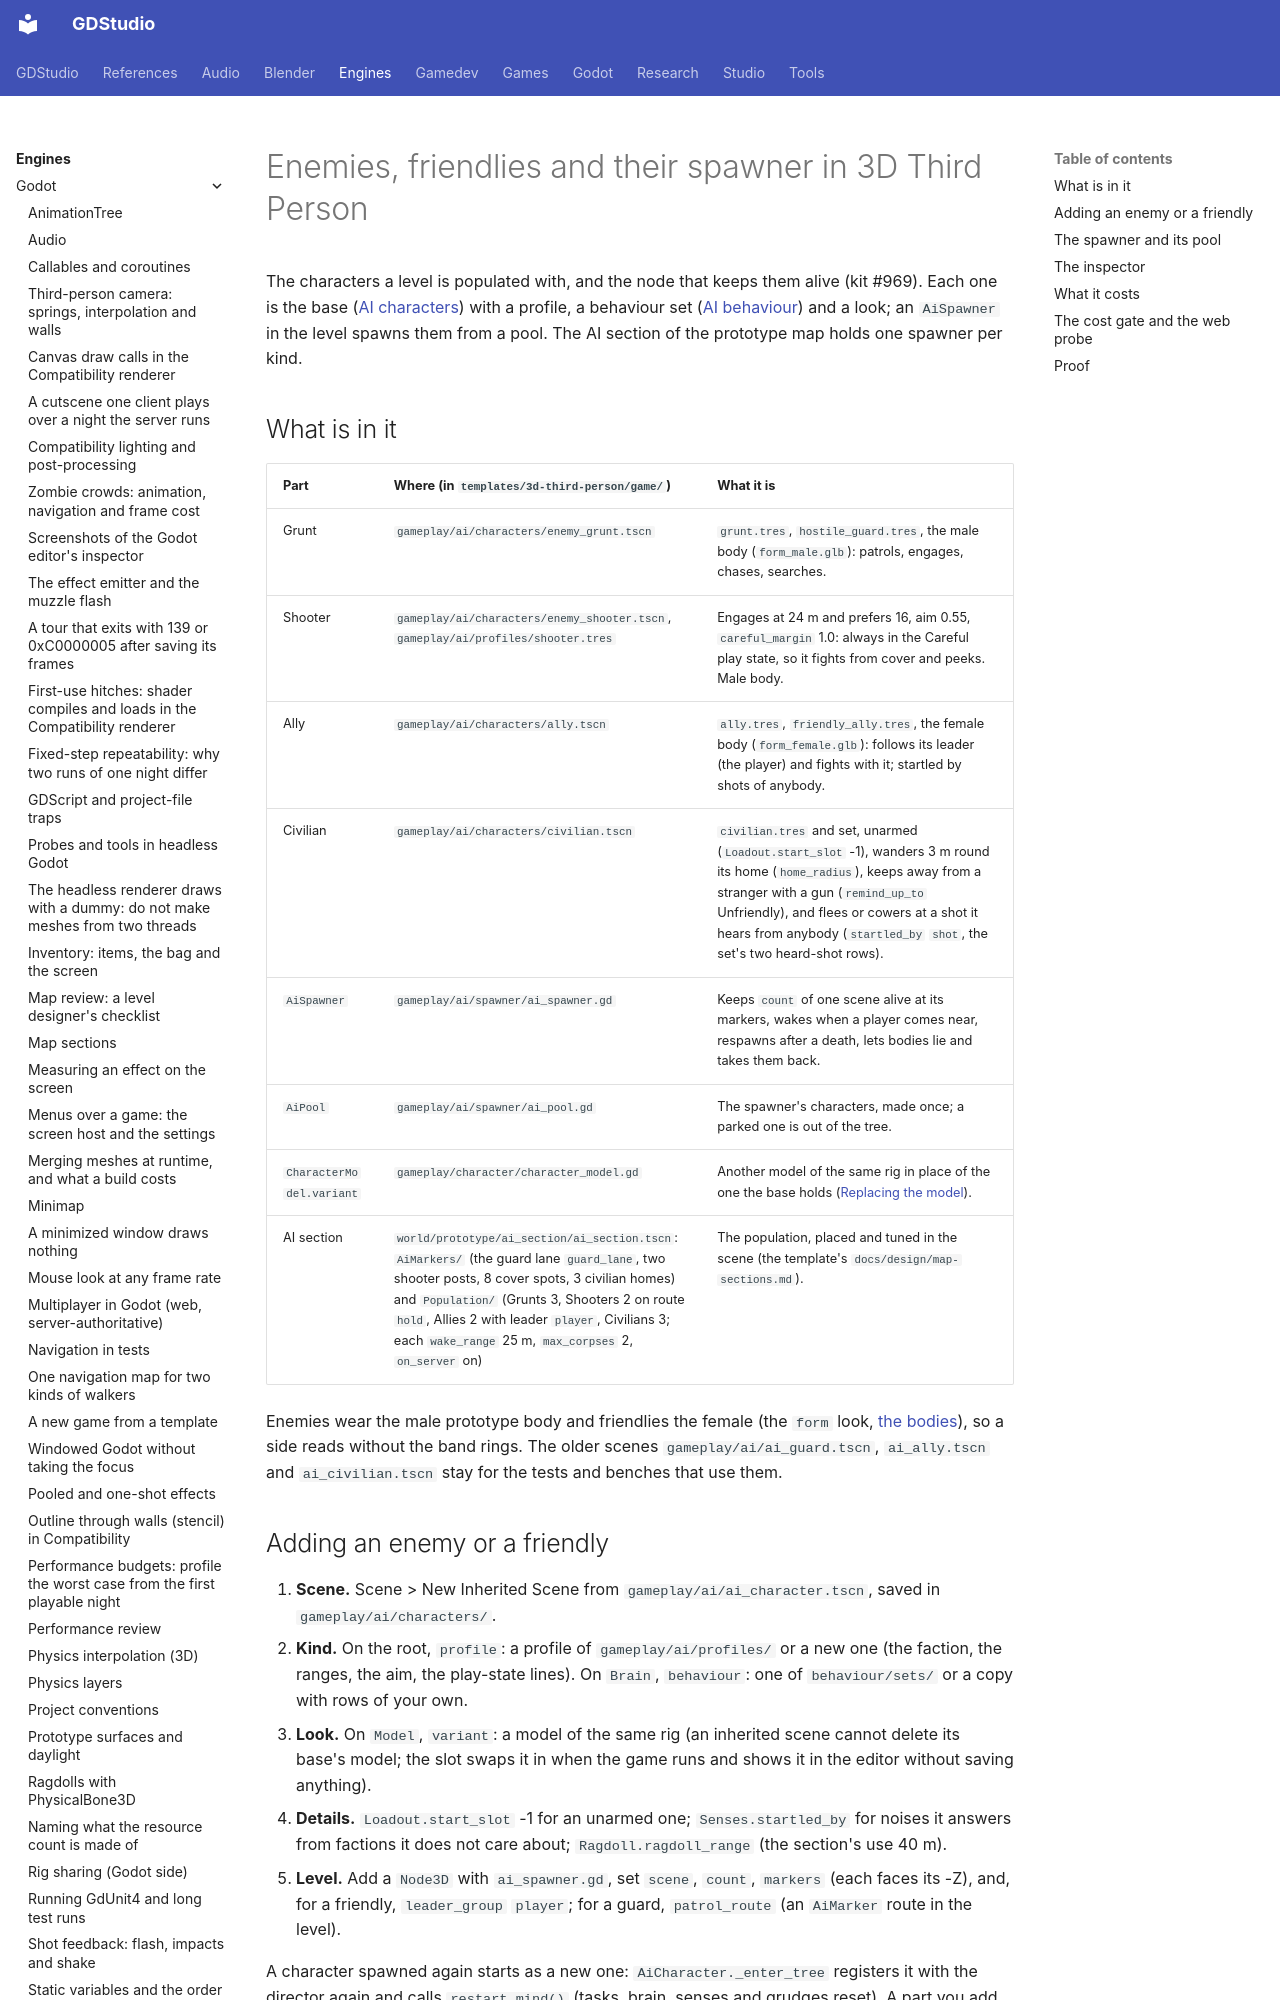

repository: Ryubara/gdstudio · page: engines/godot/third-person/ai-characters/index.html · generator: mkdocs

# Enemies, friendlies and their spawner in 3D Third Person

<!-- new section: the characters a level is populated with (kit #969: the grunt, the shooter, the ally, the civilian),
     the spawner and pool that keep them alive and the AI section that shows them are a subject of their own; the AI
     pages held the base, the senses and the brain, and nothing said how a level gets its characters -->

The characters a level is populated with, and the node that keeps them alive (kit #969). Each one is the base
([AI characters](ai.md#base)) with a profile, a behaviour set ([AI behaviour](ai-behaviour.md#parts)) and a look; an
`AiSpawner` in the level spawns them from a pool. The AI section of the prototype map holds one spawner per kind.

## What is in it {#parts}

| Part | Where (in `templates/3d-third-person/game/`) | What it is |
| --- | --- | --- |
| Grunt | `gameplay/ai/characters/enemy_grunt.tscn` | `grunt.tres`, `hostile_guard.tres`, the male body (`form_male.glb`): patrols, engages, chases, searches. |
| Shooter | `gameplay/ai/characters/enemy_shooter.tscn`, `gameplay/ai/profiles/shooter.tres` | Engages at 24 m and prefers 16, aim 0.55, `careful_margin` 1.0: always in the Careful play state, so it fights from cover and peeks. Male body. |
| Ally | `gameplay/ai/characters/ally.tscn` | `ally.tres`, `friendly_ally.tres`, the female body (`form_female.glb`): follows its leader (the player) and fights with it; startled by shots of anybody. |
| Civilian | `gameplay/ai/characters/civilian.tscn` | `civilian.tres` and set, unarmed (`Loadout.start_slot` -1), wanders 3 m round its home (`home_radius`), keeps away from a stranger with a gun (`remind_up_to` Unfriendly), and flees or cowers at a shot it hears from anybody (`startled_by` `shot`, the set's two heard-shot rows). |
| `AiSpawner` | `gameplay/ai/spawner/ai_spawner.gd` | Keeps `count` of one scene alive at its markers, wakes when a player comes near, respawns after a death, lets bodies lie and takes them back. |
| `AiPool` | `gameplay/ai/spawner/ai_pool.gd` | The spawner's characters, made once; a parked one is out of the tree. |
| `CharacterModel.variant` | `gameplay/character/character_model.gd` | Another model of the same rig in place of the one the base holds ([Replacing the model](character.md#replacing-the-model)). |
| AI section | `world/prototype/ai_section/ai_section.tscn`: `AiMarkers/` (the guard lane `guard_lane`, two shooter posts, 8 cover spots, 3 civilian homes) and `Population/` (Grunts 3, Shooters 2 on route `hold`, Allies 2 with leader `player`, Civilians 3; each `wake_range` 25 m, `max_corpses` 2, `on_server` on) | The population, placed and tuned in the scene (the template's `docs/design/map-sections.md`). |

Enemies wear the male prototype body and friendlies the female (the `form` look,
[the bodies](character.md#mannequins)), so a side reads without the band rings. The older scenes
`gameplay/ai/ai_guard.tscn`, `ai_ally.tscn` and `ai_civilian.tscn` stay for the tests and benches that use them.

## Adding an enemy or a friendly {#recipe}

1. **Scene.** Scene > New Inherited Scene from `gameplay/ai/ai_character.tscn`, saved in `gameplay/ai/characters/`.
2. **Kind.** On the root, `profile`: a profile of `gameplay/ai/profiles/` or a new one (the faction, the ranges, the
   aim, the play-state lines). On `Brain`, `behaviour`: one of `behaviour/sets/` or a copy with rows of your own.
3. **Look.** On `Model`, `variant`: a model of the same rig (an inherited scene cannot delete its base's model; the
   slot swaps it in when the game runs and shows it in the editor without saving anything).
4. **Details.** `Loadout.start_slot` -1 for an unarmed one; `Senses.startled_by` for noises it answers from factions
   it does not care about; `Ragdoll.ragdoll_range` (the section's use 40 m).
5. **Level.** Add a `Node3D` with `ai_spawner.gd`, set `scene`, `count`, `markers` (each faces its -Z), and, for a
   friendly, `leader_group` `player`; for a guard, `patrol_route` (an `AiMarker` route in the level).

A character spawned again starts as a new one: `AiCharacter._enter_tree` registers it with the director again and
calls `restart_mind()` (tasks, brain, senses and grudges reset). A part you add that keeps state in `_ready` must
reset it there too, because `_ready` runs once.
